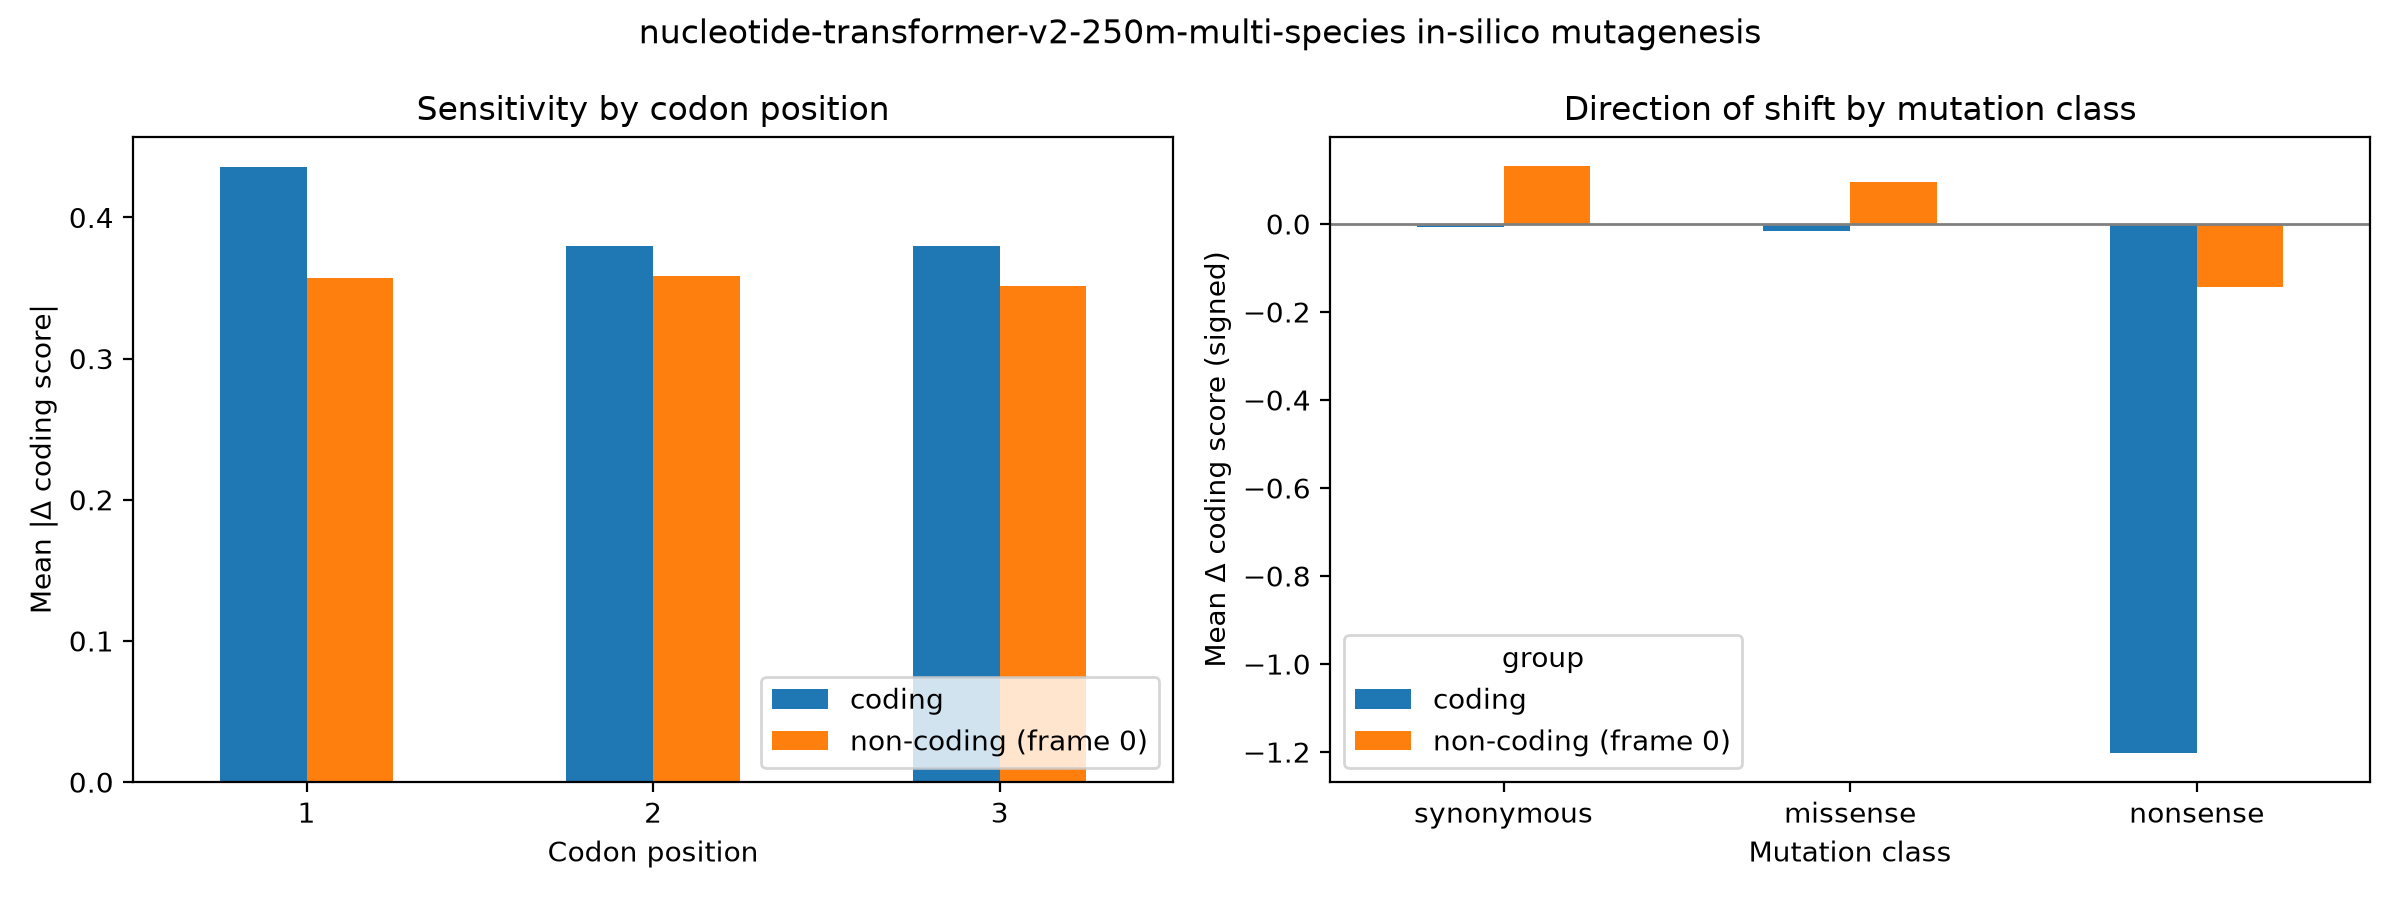

Data behind this chart, as committed beside it:
group, codon_pos, mean_abs_delta, n
coding, 1, 0.4355, 59400
coding, 2, 0.3794, 59400
coding, 3, 0.3798, 59400
non-coding (frame 0), 1, 0.357, 59400
non-coding (frame 0), 2, 0.3584, 59400
non-coding (frame 0), 3, 0.3511, 59400
